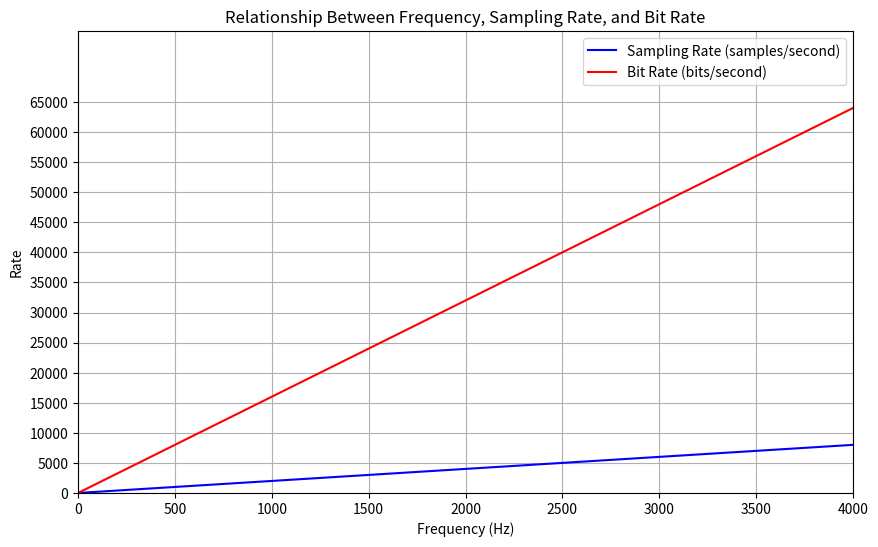

Write Python code to recreate this figure.
# 8.7 Coding Signals: PCM (Example 9)
import matplotlib.pyplot as plt
import numpy as np

# Parameters
max_frequency_hz = 4000  # Maximum frequency in Hz
bits_per_sample = 8  # Bits per sample

# Create the data for the plot
frequencies = np.linspace(0, max_frequency_hz, 400)
sampling_rates = 2 * frequencies
bit_rates = sampling_rates * bits_per_sample

# Create the plot
plt.figure(figsize=(10, 6))
plt.plot(frequencies, sampling_rates, label='Sampling Rate (samples/second)', color='blue')
plt.plot(frequencies, bit_rates, label='Bit Rate (bits/second)', color='red')
plt.xlabel('Frequency (Hz)')
plt.ylabel('Rate')
plt.title('Relationship Between Frequency, Sampling Rate, and Bit Rate')
plt.ylim(0, max(bit_rates) * 1.2)  # Add some padding to the y-axis
plt.legend()
plt.margins(x=0)
plt.yticks(np.arange(0, 66000, 5000))
plt.grid(True)

plt.show()
